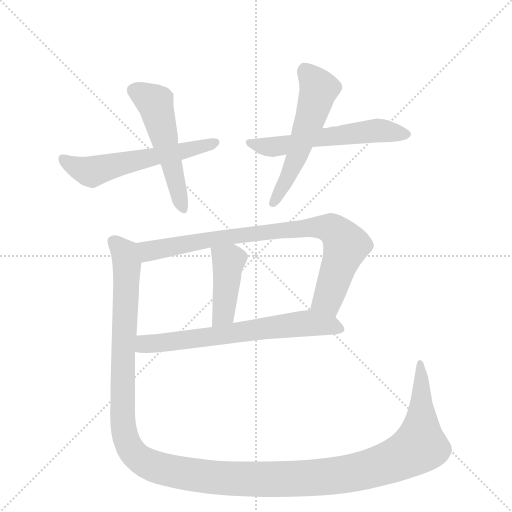
t = 0.00 s
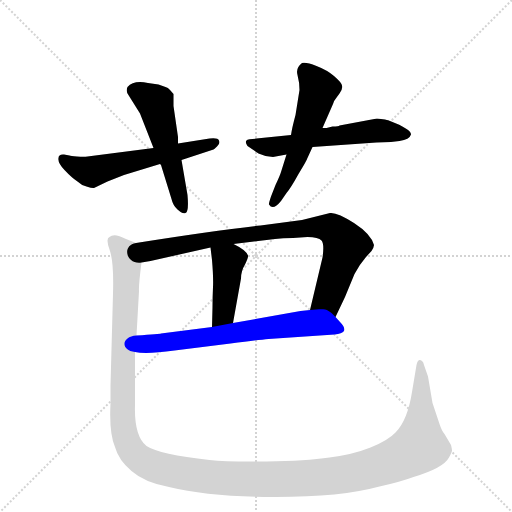
t = 5.13 s
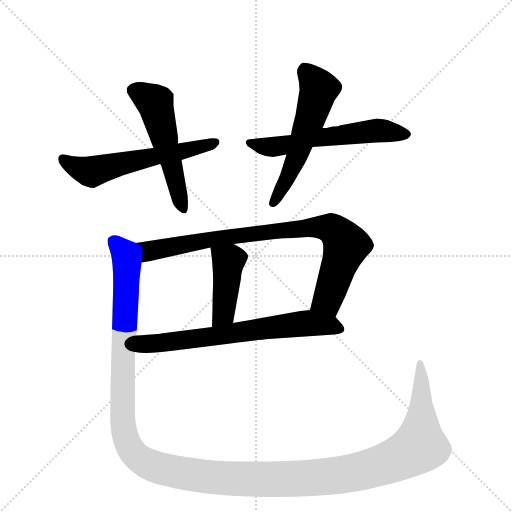
t = 5.34 s
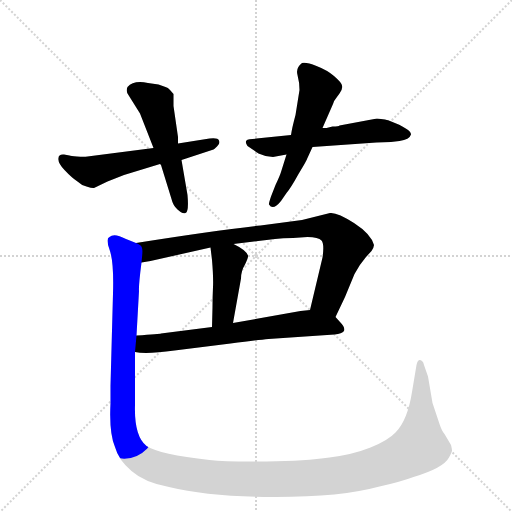
t = 5.54 s
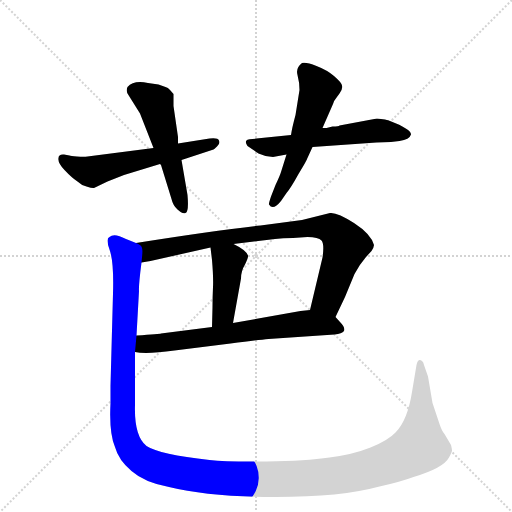
t = 5.75 s
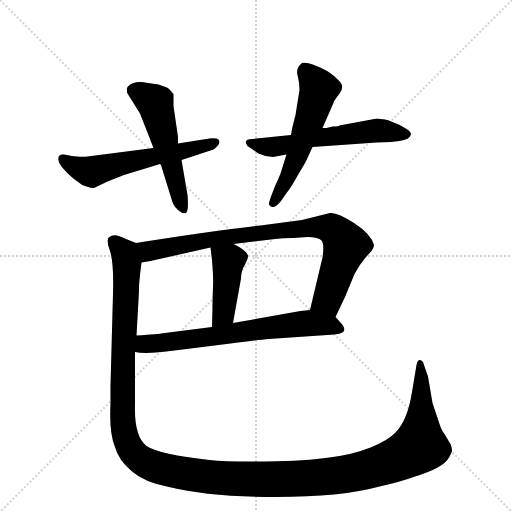
t = 6.56 s

The animated SVG that drew these frames (rendered in a browser with its animation timeline set to each time). Animation: 8 CSS @keyframes rules; one cycle of 6.56 s.

<svg version="1.1" viewBox="0 0 1024 1024" xmlns="http://www.w3.org/2000/svg">
  <g stroke="lightgray" stroke-dasharray="1,1" stroke-width="1" transform="scale(4, 4)">
    <line x1="0" y1="0" x2="256" y2="256"></line>
    <line x1="256" y1="0" x2="0" y2="256"></line>
    <line x1="128" y1="0" x2="128" y2="256"></line>
    <line x1="0" y1="128" x2="256" y2="128"></line>
  </g>
  <g transform="scale(1, -1) translate(0, -860)">
    <style type="text/css">
      
        @keyframes keyframes0 {
          from {
            stroke: blue;
            stroke-dashoffset: 571;
            stroke-width: 128;
          }
          65% {
            animation-timing-function: step-end;
            stroke: blue;
            stroke-dashoffset: 0;
            stroke-width: 128;
          }
          to {
            stroke: black;
            stroke-width: 1024;
          }
        }
        #make-me-a-hanzi-animation-0 {
          animation: keyframes0 0.7146809895833334s both;
          animation-delay: 0s;
          animation-timing-function: linear;
        }
      
        @keyframes keyframes1 {
          from {
            stroke: blue;
            stroke-dashoffset: 528;
            stroke-width: 128;
          }
          63% {
            animation-timing-function: step-end;
            stroke: blue;
            stroke-dashoffset: 0;
            stroke-width: 128;
          }
          to {
            stroke: black;
            stroke-width: 1024;
          }
        }
        #make-me-a-hanzi-animation-1 {
          animation: keyframes1 0.6796875s both;
          animation-delay: 0.7146809895833334s;
          animation-timing-function: linear;
        }
      
        @keyframes keyframes2 {
          from {
            stroke: blue;
            stroke-dashoffset: 574;
            stroke-width: 128;
          }
          65% {
            animation-timing-function: step-end;
            stroke: blue;
            stroke-dashoffset: 0;
            stroke-width: 128;
          }
          to {
            stroke: black;
            stroke-width: 1024;
          }
        }
        #make-me-a-hanzi-animation-2 {
          animation: keyframes2 0.7171223958333334s both;
          animation-delay: 1.3943684895833335s;
          animation-timing-function: linear;
        }
      
        @keyframes keyframes3 {
          from {
            stroke: blue;
            stroke-dashoffset: 553;
            stroke-width: 128;
          }
          64% {
            animation-timing-function: step-end;
            stroke: blue;
            stroke-dashoffset: 0;
            stroke-width: 128;
          }
          to {
            stroke: black;
            stroke-width: 1024;
          }
        }
        #make-me-a-hanzi-animation-3 {
          animation: keyframes3 0.7000325520833334s both;
          animation-delay: 2.111490885416667s;
          animation-timing-function: linear;
        }
      
        @keyframes keyframes4 {
          from {
            stroke: blue;
            stroke-dashoffset: 834;
            stroke-width: 128;
          }
          73% {
            animation-timing-function: step-end;
            stroke: blue;
            stroke-dashoffset: 0;
            stroke-width: 128;
          }
          to {
            stroke: black;
            stroke-width: 1024;
          }
        }
        #make-me-a-hanzi-animation-4 {
          animation: keyframes4 0.9287109375s both;
          animation-delay: 2.8115234375000004s;
          animation-timing-function: linear;
        }
      
        @keyframes keyframes5 {
          from {
            stroke: blue;
            stroke-dashoffset: 421;
            stroke-width: 128;
          }
          58% {
            animation-timing-function: step-end;
            stroke: blue;
            stroke-dashoffset: 0;
            stroke-width: 128;
          }
          to {
            stroke: black;
            stroke-width: 1024;
          }
        }
        #make-me-a-hanzi-animation-5 {
          animation: keyframes5 0.5926106770833334s both;
          animation-delay: 3.7402343750000004s;
          animation-timing-function: linear;
        }
      
        @keyframes keyframes6 {
          from {
            stroke: blue;
            stroke-dashoffset: 669;
            stroke-width: 128;
          }
          69% {
            animation-timing-function: step-end;
            stroke: blue;
            stroke-dashoffset: 0;
            stroke-width: 128;
          }
          to {
            stroke: black;
            stroke-width: 1024;
          }
        }
        #make-me-a-hanzi-animation-6 {
          animation: keyframes6 0.79443359375s both;
          animation-delay: 4.332845052083334s;
          animation-timing-function: linear;
        }
      
        @keyframes keyframes7 {
          from {
            stroke: blue;
            stroke-dashoffset: 1449;
            stroke-width: 128;
          }
          83% {
            animation-timing-function: step-end;
            stroke: blue;
            stroke-dashoffset: 0;
            stroke-width: 128;
          }
          to {
            stroke: black;
            stroke-width: 1024;
          }
        }
        #make-me-a-hanzi-animation-7 {
          animation: keyframes7 1.42919921875s both;
          animation-delay: 5.127278645833334s;
          animation-timing-function: linear;
        }
      
    </style>
    
      <path d="M 139 549 L 128 551 Q 117 552 117 544 Q 115 535 129 520 Q 144 504 155 497 Q 162 490 173 487 Q 185 483 188 484 L 215 497 L 248 510 L 320 532 L 363 540 L 427 561 Q 428 561 434 567 Q 441 573 438 579 Q 436 585 419 583 L 356 573 L 307 564 L 175 547 Q 168 546 154 547 Q 141 548 139 549 Z" fill="lightgray"></path>
    
      <path d="M 320 532 L 322 530 L 343 462 Q 346 449 355 441 Q 364 432 371 434 Q 378 436 375 470 L 363 540 L 356 573 L 356 586 L 347 648 L 347 672 L 340 680 Q 336 685 331 686 L 317 691 L 296 694 Q 267 700 255 686 Q 252 680 255 673 L 280 633 L 307 564 L 320 532 Z" fill="lightgray"></path>
    
      <path d="M 625 566 L 753 575 L 782 576 L 799 578 Q 819 581 822 591 Q 822 602 780 618 Q 772 621 770 621 L 754 623 L 679 609 Q 678 607 665 607 L 653 604 L 645 604 L 582 590 L 505 582 Q 485 582 495 568 L 517 553 L 531 548 L 546 546 L 573 551 L 625 566 Z" fill="lightgray"></path>
    
      <path d="M 645 604 L 666 652 Q 668 659 671 662 L 679 673 Q 686 682 684 689 Q 683 695 668 708 Q 654 720 633 728 Q 613 736 604 734 Q 591 724 595 710 Q 599 695 599 680 L 591 630 Q 584 604 582 590 L 573 551 L 562 516 Q 560 509 551 490 L 542 467 Q 537 452 538 451 Q 546 438 562 458 L 573 474 Q 581 483 597 512 Q 614 540 614 542 L 625 566 L 645 604 Z" fill="lightgray"></path>
    
      <path d="M 604 420 L 521 409 Q 430 399 272 374 C 242 369 253 330 283 335 L 301 338 L 421 365 L 467 372 L 550 382 Q 565 384 586 384 L 615 386 Q 637 386 643 379 Q 649 372 645 345 L 620 240 C 613 211 658 199 671 226 L 690 266 L 709 312 Q 719 331 732 346 L 743 358 Q 748 366 748 370 Q 742 392 708 414 Q 674 436 660 434 L 604 420 Z" fill="lightgray"></path>
    
      <path d="M 425 245 L 424 206 C 423 176 461 184 466 214 L 482 303 Q 482 318 490 331 Q 497 345 496 349 Q 492 360 467 372 C 440 385 417 395 421 365 L 424 340 Q 427 305 426 286 Q 425 266 425 245 Z" fill="lightgray"></path>
    
      <path d="M 270 156 Q 292 151 349 159 L 461 173 Q 515 180 537 182 L 669 191 Q 684 193 688 198 Q 691 205 680 216 L 671 226 C 655 244 650 243 620 240 L 601 238 L 466 214 L 424 206 L 322 193 Q 320 192 273 189 C 243 187 240 160 270 156 Z" fill="lightgray"></path>
    
      <path d="M 272 374 L 252 382 Q 228 395 219 386 Q 211 384 219 361 Q 228 337 226 273 L 221 89 L 221 53 Q 218 -7 230 -34 Q 237 -60 263 -82 Q 289 -105 338 -114 Q 420 -134 551 -134 Q 682 -134 759 -113 Q 800 -104 827 -94 Q 887 -76 898 -55 Q 904 -44 904 -41 Q 904 -38 902 -30 L 889 -8 Q 884 -3 879 12 L 865 54 L 856 107 L 848 130 Q 847 136 844 138 Q 836 144 833 130 L 824 76 Q 815 19 791 -5 Q 776 -21 741 -35 Q 706 -49 659 -55 Q 612 -62 533 -63 Q 454 -64 419 -60 Q 319 -49 293 -32 Q 268 -12 270 50 L 270 156 L 273 189 L 278 278 Q 277 288 283 335 C 286 365 287 368 272 374 Z" fill="lightgray"></path>
    
    
      <clipPath id="make-me-a-hanzi-clip-0">
        <path d="M 139 549 L 128 551 Q 117 552 117 544 Q 115 535 129 520 Q 144 504 155 497 Q 162 490 173 487 Q 185 483 188 484 L 215 497 L 248 510 L 320 532 L 363 540 L 427 561 Q 428 561 434 567 Q 441 573 438 579 Q 436 585 419 583 L 356 573 L 307 564 L 175 547 Q 168 546 154 547 Q 141 548 139 549 Z"></path>
      </clipPath>
      <path clip-path="url(#make-me-a-hanzi-clip-0)" d="M 127 540 L 184 517 L 431 575" fill="none" id="make-me-a-hanzi-animation-0" stroke-dasharray="443 886" stroke-linecap="round"></path>
    
      <clipPath id="make-me-a-hanzi-clip-1">
        <path d="M 320 532 L 322 530 L 343 462 Q 346 449 355 441 Q 364 432 371 434 Q 378 436 375 470 L 363 540 L 356 573 L 356 586 L 347 648 L 347 672 L 340 680 Q 336 685 331 686 L 317 691 L 296 694 Q 267 700 255 686 Q 252 680 255 673 L 280 633 L 307 564 L 320 532 Z"></path>
      </clipPath>
      <path clip-path="url(#make-me-a-hanzi-clip-1)" d="M 267 680 L 310 654 L 368 440" fill="none" id="make-me-a-hanzi-animation-1" stroke-dasharray="400 800" stroke-linecap="round"></path>
    
      <clipPath id="make-me-a-hanzi-clip-2">
        <path d="M 625 566 L 753 575 L 782 576 L 799 578 Q 819 581 822 591 Q 822 602 780 618 Q 772 621 770 621 L 754 623 L 679 609 Q 678 607 665 607 L 653 604 L 645 604 L 582 590 L 505 582 Q 485 582 495 568 L 517 553 L 531 548 L 546 546 L 573 551 L 625 566 Z"></path>
      </clipPath>
      <path clip-path="url(#make-me-a-hanzi-clip-2)" d="M 500 575 L 549 566 L 751 599 L 814 591" fill="none" id="make-me-a-hanzi-animation-2" stroke-dasharray="446 892" stroke-linecap="round"></path>
    
      <clipPath id="make-me-a-hanzi-clip-3">
        <path d="M 645 604 L 666 652 Q 668 659 671 662 L 679 673 Q 686 682 684 689 Q 683 695 668 708 Q 654 720 633 728 Q 613 736 604 734 Q 591 724 595 710 Q 599 695 599 680 L 591 630 Q 584 604 582 590 L 573 551 L 562 516 Q 560 509 551 490 L 542 467 Q 537 452 538 451 Q 546 438 562 458 L 573 474 Q 581 483 597 512 Q 614 540 614 542 L 625 566 L 645 604 Z"></path>
      </clipPath>
      <path clip-path="url(#make-me-a-hanzi-clip-3)" d="M 609 721 L 638 682 L 636 673 L 579 511 L 545 453" fill="none" id="make-me-a-hanzi-animation-3" stroke-dasharray="425 850" stroke-linecap="round"></path>
    
      <clipPath id="make-me-a-hanzi-clip-4">
        <path d="M 604 420 L 521 409 Q 430 399 272 374 C 242 369 253 330 283 335 L 301 338 L 421 365 L 467 372 L 550 382 Q 565 384 586 384 L 615 386 Q 637 386 643 379 Q 649 372 645 345 L 620 240 C 613 211 658 199 671 226 L 690 266 L 709 312 Q 719 331 732 346 L 743 358 Q 748 366 748 370 Q 742 392 708 414 Q 674 436 660 434 L 604 420 Z"></path>
      </clipPath>
      <path clip-path="url(#make-me-a-hanzi-clip-4)" d="M 286 343 L 297 358 L 438 384 L 615 405 L 660 404 L 681 387 L 692 369 L 655 261 L 628 246" fill="none" id="make-me-a-hanzi-animation-4" stroke-dasharray="706 1412" stroke-linecap="round"></path>
    
      <clipPath id="make-me-a-hanzi-clip-5">
        <path d="M 425 245 L 424 206 C 423 176 461 184 466 214 L 482 303 Q 482 318 490 331 Q 497 345 496 349 Q 492 360 467 372 C 440 385 417 395 421 365 L 424 340 Q 427 305 426 286 Q 425 266 425 245 Z"></path>
      </clipPath>
      <path clip-path="url(#make-me-a-hanzi-clip-5)" d="M 430 360 L 456 334 L 447 233 L 430 212" fill="none" id="make-me-a-hanzi-animation-5" stroke-dasharray="293 586" stroke-linecap="round"></path>
    
      <clipPath id="make-me-a-hanzi-clip-6">
        <path d="M 270 156 Q 292 151 349 159 L 461 173 Q 515 180 537 182 L 669 191 Q 684 193 688 198 Q 691 205 680 216 L 671 226 C 655 244 650 243 620 240 L 601 238 L 466 214 L 424 206 L 322 193 Q 320 192 273 189 C 243 187 240 160 270 156 Z"></path>
      </clipPath>
      <path clip-path="url(#make-me-a-hanzi-clip-6)" d="M 276 161 L 290 172 L 598 212 L 646 211 L 681 202" fill="none" id="make-me-a-hanzi-animation-6" stroke-dasharray="541 1082" stroke-linecap="round"></path>
    
      <clipPath id="make-me-a-hanzi-clip-7">
        <path d="M 272 374 L 252 382 Q 228 395 219 386 Q 211 384 219 361 Q 228 337 226 273 L 221 89 L 221 53 Q 218 -7 230 -34 Q 237 -60 263 -82 Q 289 -105 338 -114 Q 420 -134 551 -134 Q 682 -134 759 -113 Q 800 -104 827 -94 Q 887 -76 898 -55 Q 904 -44 904 -41 Q 904 -38 902 -30 L 889 -8 Q 884 -3 879 12 L 865 54 L 856 107 L 848 130 Q 847 136 844 138 Q 836 144 833 130 L 824 76 Q 815 19 791 -5 Q 776 -21 741 -35 Q 706 -49 659 -55 Q 612 -62 533 -63 Q 454 -64 419 -60 Q 319 -49 293 -32 Q 268 -12 270 50 L 270 156 L 273 189 L 278 278 Q 277 288 283 335 C 286 365 287 368 272 374 Z"></path>
      </clipPath>
      <path clip-path="url(#make-me-a-hanzi-clip-7)" d="M 228 376 L 250 351 L 255 328 L 245 127 L 248 -2 L 269 -48 L 304 -71 L 414 -94 L 562 -98 L 711 -85 L 796 -58 L 840 -32 L 841 131" fill="none" id="make-me-a-hanzi-animation-7" stroke-dasharray="1321 2642" stroke-linecap="round"></path>
    
  </g>
</svg>
